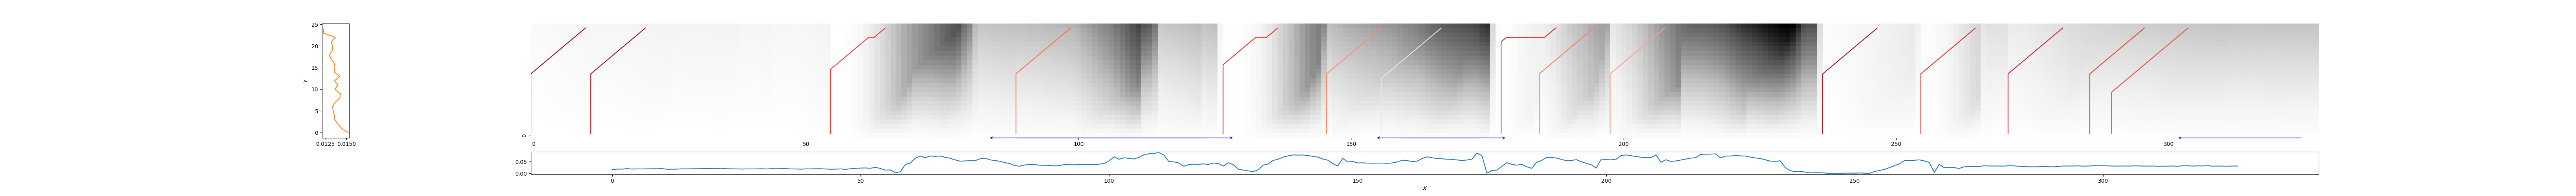

The data file committed next to this chart (first rows):
0, 10, 0.08927762059033201
11, 21, 0.1164
55, 65, 0.3617
89, 99, 0.5054
127, 137, 0.3336
146, 156, 0.6032
156, 167, 0.8788
178, 188, 0.2786
185, 195, 0.5544
198, 208, 0.6651
237, 247, 0.1289
255, 265, 0.3271
271, 281, 0.2768
286, 296, 0.3729
290, 304, 0.4037
